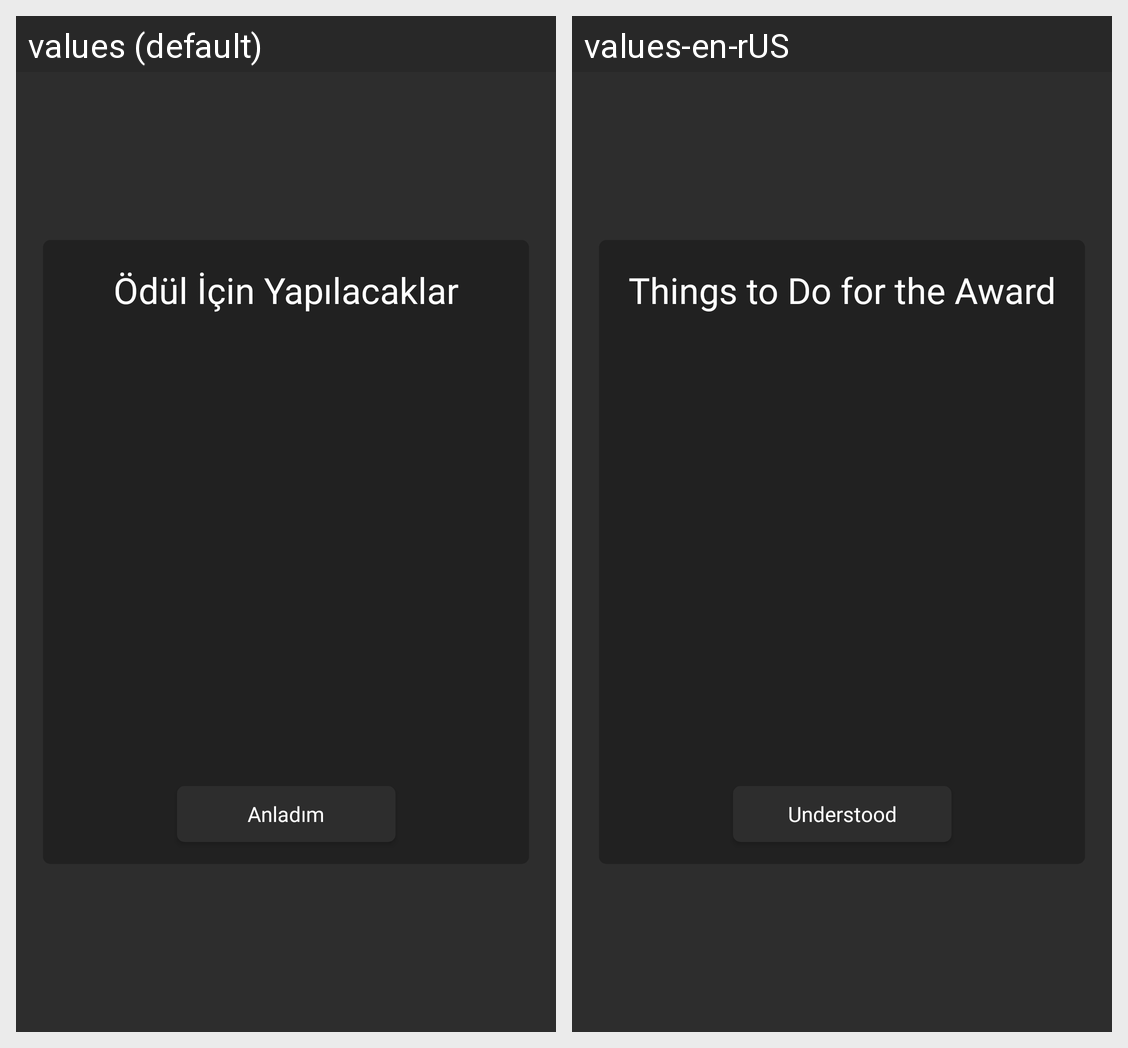

Here is an Android app screen in its default locale and in the app's own translations. Write out the translated-string differences for the strings that appear on this screen.
Android screen res/layout/activity_bitexen_detay.xml rendered under 2 locales, left to right: values (default), values-en-rUS. Device: Nexus 5 (rendered at 1080×1920; each locale shown at half size, 540×960, under a caption strip naming it); theme Theme.Testlogin.
Strings drawn on this screen, with the default value and each locale's value (text and hints the layout hard-codes, and strings that could not be matched under every locale, appear in the picture but are not listed):

odulicinyapilacaklar
  values: Ödül İçin Yapılacaklar
  values-en-rUS: Things to Do for the Award

anladim
  values: Anladım
  values-en-rUS: Understood
